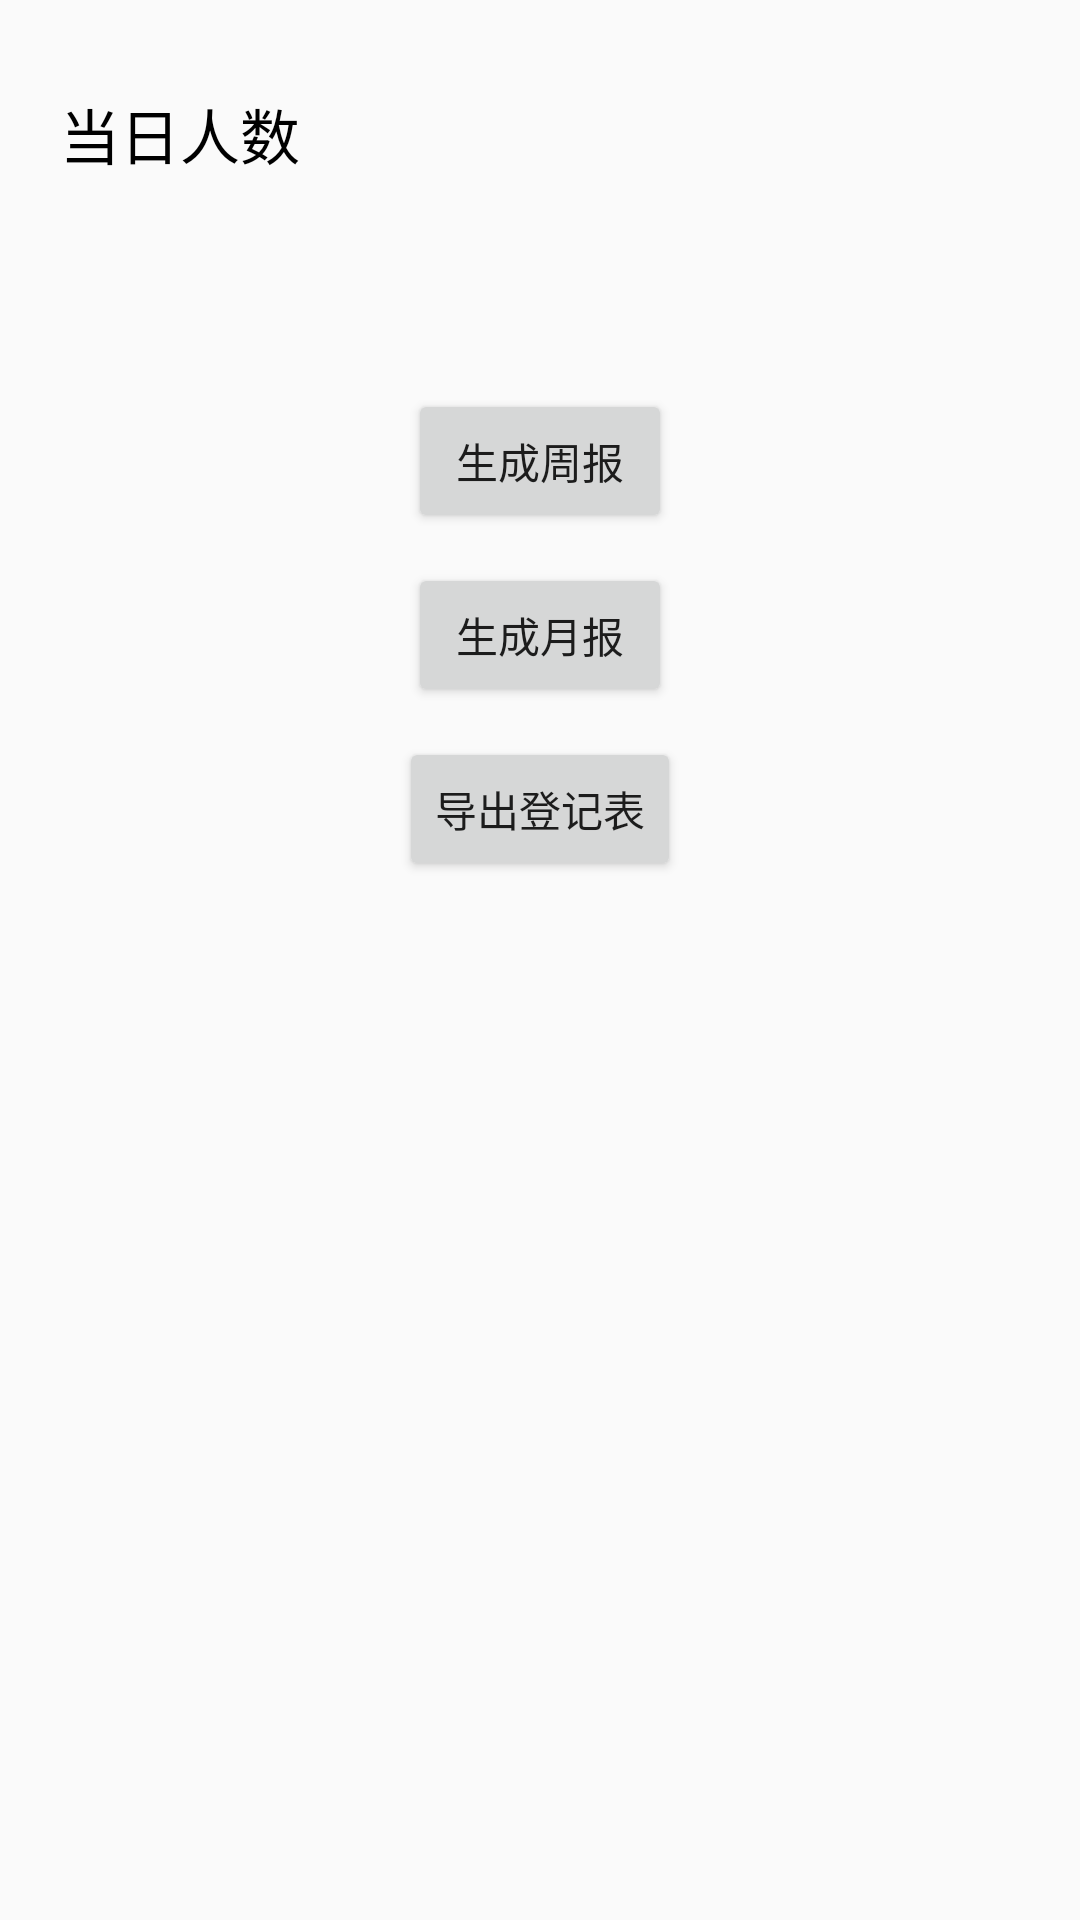

Android layout source for this screen:
<!-- AndroidManifest.xml: application theme Theme.CAPRIS -->
<!-- res/layout/shujutongji_layout.xml -->
<?xml version="1.0" encoding="utf-8"?>

<LinearLayout xmlns:android="http://schemas.android.com/apk/res/android"
    android:orientation="vertical"
    android:layout_width="match_parent"
    android:layout_height="match_parent">
    <TextView
        android:layout_width="wrap_content"
        android:layout_height="wrap_content"
        android:id="@+id/dangrirenshutishixingwenben"
        android:text="当日人数"
        android:textSize="20sp"
        android:layout_marginTop="30dp"
        android:layout_marginLeft="20dp"
        android:textColor="@color/black"/>
    <TextView
        android:layout_width="wrap_content"
        android:layout_height="wrap_content"
        android:id="@+id/xianshidangrirenshu"
        android:textSize="30sp"
        android:layout_gravity="center"
        android:gravity="center"
        />
    <Button
        android:layout_width="wrap_content"
        android:layout_height="wrap_content"
        android:id="@+id/shengchengzhoubao"
        android:text="生成周报"
        android:layout_gravity="center"
        android:layout_marginTop="30dp"/>
    <Button
        android:layout_width="wrap_content"
        android:layout_height="wrap_content"
        android:id="@+id/shengchengyuebao"
        android:text="生成月报"
        android:layout_gravity="center"
        android:layout_marginTop="10dp"/>
    <Button
        android:id="@+id/daochu"
        android:layout_width="wrap_content"
        android:layout_height="wrap_content"
        android:text="导出登记表"
        android:layout_gravity="center"
        android:layout_marginTop="10dp"/>
    <ListView
        android:layout_width="wrap_content"
        android:layout_height="wrap_content"
        android:id="@+id/renyuanzhucebiao"/>

</LinearLayout>
<!-- resources referenced by this layout -->
<resources>
  <style name="Theme.CAPRIS" parent="Theme.AppCompat.Light.NoActionBar">
          
          <item name="colorPrimary">@color/purple_500</item>
          <item name="colorPrimaryVariant">@color/purple_700</item>
          <item name="colorOnPrimary">@color/white</item>
          
          <item name="colorSecondary">@color/teal_200</item>
          <item name="colorSecondaryVariant">@color/teal_700</item>
          <item name="colorOnSecondary">@color/black</item>
          
          <item name="android:statusBarColor">?attr/colorPrimaryVariant</item>
          
      </style>
  <!-- not gathered from this repository: default colours our renderer supplied (Android Studio template values) -->
  <color name="purple_500">#FF6200EE</color>
  <color name="purple_700">#FF3700B3</color>
  <color name="teal_200">#FF03DAC5</color>
  <color name="teal_700">#FF018786</color>
  <color name="black">#FF000000</color>
  <color name="white">#FFFFFFFF</color>
</resources>
